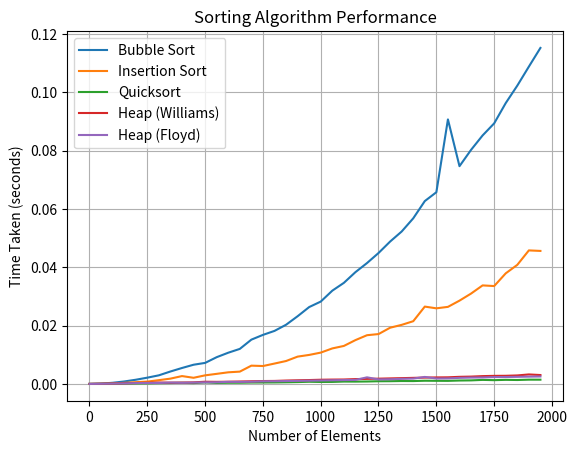

This chart was generated by the following Python code:
import time
import random
import matplotlib.pyplot as plt

def bubble_sort(arr):
    n = len(arr)
    for i in range(n):
        for j in range(0, n-i-1):
            if arr[j] > arr[j+1]:
                arr[j], arr[j+1] = arr[j+1], arr[j]

def insertion_sort(arr):
    for i in range(1, len(arr)):
        key = arr[i]
        j = i - 1
        while j >= 0 and key < arr[j]:
            arr[j + 1] = arr[j]
            j -= 1
        arr[j + 1] = key

def partition(arr, low, high):
    pivot = arr[high]
    i = low - 1
    for j in range(low, high):
        if arr[j] < pivot:
            i += 1
            arr[i], arr[j] = arr[j], arr[i]
    arr[i + 1], arr[high] = arr[high], arr[i + 1]
    return i + 1

def quick_sort(arr, low, high):
    if low < high:
        pi = partition(arr, low, high)
        quick_sort(arr, low, pi - 1)
        quick_sort(arr, pi + 1, high)

def heapify(arr, n, i):
    largest = i
    l = 2 * i + 1
    r = 2 * i + 2

    if l < n and arr[l] > arr[largest]:
        largest = l

    if r < n and arr[r] > arr[largest]:
        largest = r

    if largest != i:
        arr[i], arr[largest] = arr[largest], arr[i]
        heapify(arr, n, largest)

def heap_sort(arr):
    n = len(arr)
    for i in range(n // 2 - 1, -1, -1):
        heapify(arr, n, i)
    for i in range(n - 1, 0, -1):
        arr[i], arr[0] = arr[0], arr[i]
        heapify(arr, i, 0)

def floyd_heapify(arr, n, i):
    while True:
        left = 2 * i + 1
        right = 2 * i + 2
        smallest = i

        if left < n and arr[left] < arr[smallest]:
            smallest = left

        if right < n and arr[right] < arr[smallest]:
            smallest = right

        if smallest == i:
            break

        arr[i], arr[smallest] = arr[smallest], arr[i]
        i = smallest

def floyd_heap_sort(arr):
    n = len(arr)
    for i in range(n // 2 - 1, -1, -1):
        floyd_heapify(arr, n, i)
    for i in range(n - 1, 0, -1):
        arr[i], arr[0] = arr[0], arr[i]
        floyd_heapify(arr, i, 0)

def generate_random_array(size):
    return [random.randint(1, 1000) for _ in range(size)]

def measure_time(sort_function, arr):
    start_time = time.time()
    sort_function(arr)
    end_time = time.time()
    return end_time - start_time

def main():
    sizes = list(range(1, 2001, 50))
    bubble_times = []
    insertion_times = []
    quicksort_times = []
    heap_williams_times = []
    heap_floyd_times = []

    for size in sizes:
        arr = generate_random_array(size)
        bubble_arr = arr.copy()
        insertion_arr = arr.copy()
        quicksort_arr = arr.copy()
        heap_williams_arr = arr.copy()
        heap_floyd_arr = arr.copy()

        bubble_time = measure_time(bubble_sort, bubble_arr)
        insertion_time = measure_time(insertion_sort, insertion_arr)
        quicksort_time = measure_time(lambda x: quick_sort(x, 0, len(x)-1), quicksort_arr)
        heap_williams_time = measure_time(heap_sort, heap_williams_arr)
        heap_floyd_time = measure_time(floyd_heap_sort, heap_floyd_arr)

        bubble_times.append(bubble_time)
        insertion_times.append(insertion_time)
        quicksort_times.append(quicksort_time)
        heap_williams_times.append(heap_williams_time)
        heap_floyd_times.append(heap_floyd_time)

        print(f"Size: {size}, Bubble Sort: {bubble_time:.6f} seconds, Insertion Sort: {insertion_time:.6f} seconds, Quicksort: {quicksort_time:.6f} seconds, Heap (Williams): {heap_williams_time:.6f} seconds, Heap (Floyd): {heap_floyd_time:.6f} seconds")

    plt.plot(sizes, bubble_times, label='Bubble Sort')
    plt.plot(sizes, insertion_times, label='Insertion Sort')
    plt.plot(sizes, quicksort_times, label='Quicksort')
    plt.plot(sizes, heap_williams_times, label='Heap (Williams)')
    plt.plot(sizes, heap_floyd_times, label='Heap (Floyd)')
    plt.xlabel('Number of Elements')
    plt.ylabel('Time Taken (seconds)')
    plt.title('Sorting Algorithm Performance')
    plt.legend()
    plt.grid(True)
    plt.show()

if __name__ == "__main__":
    main()
